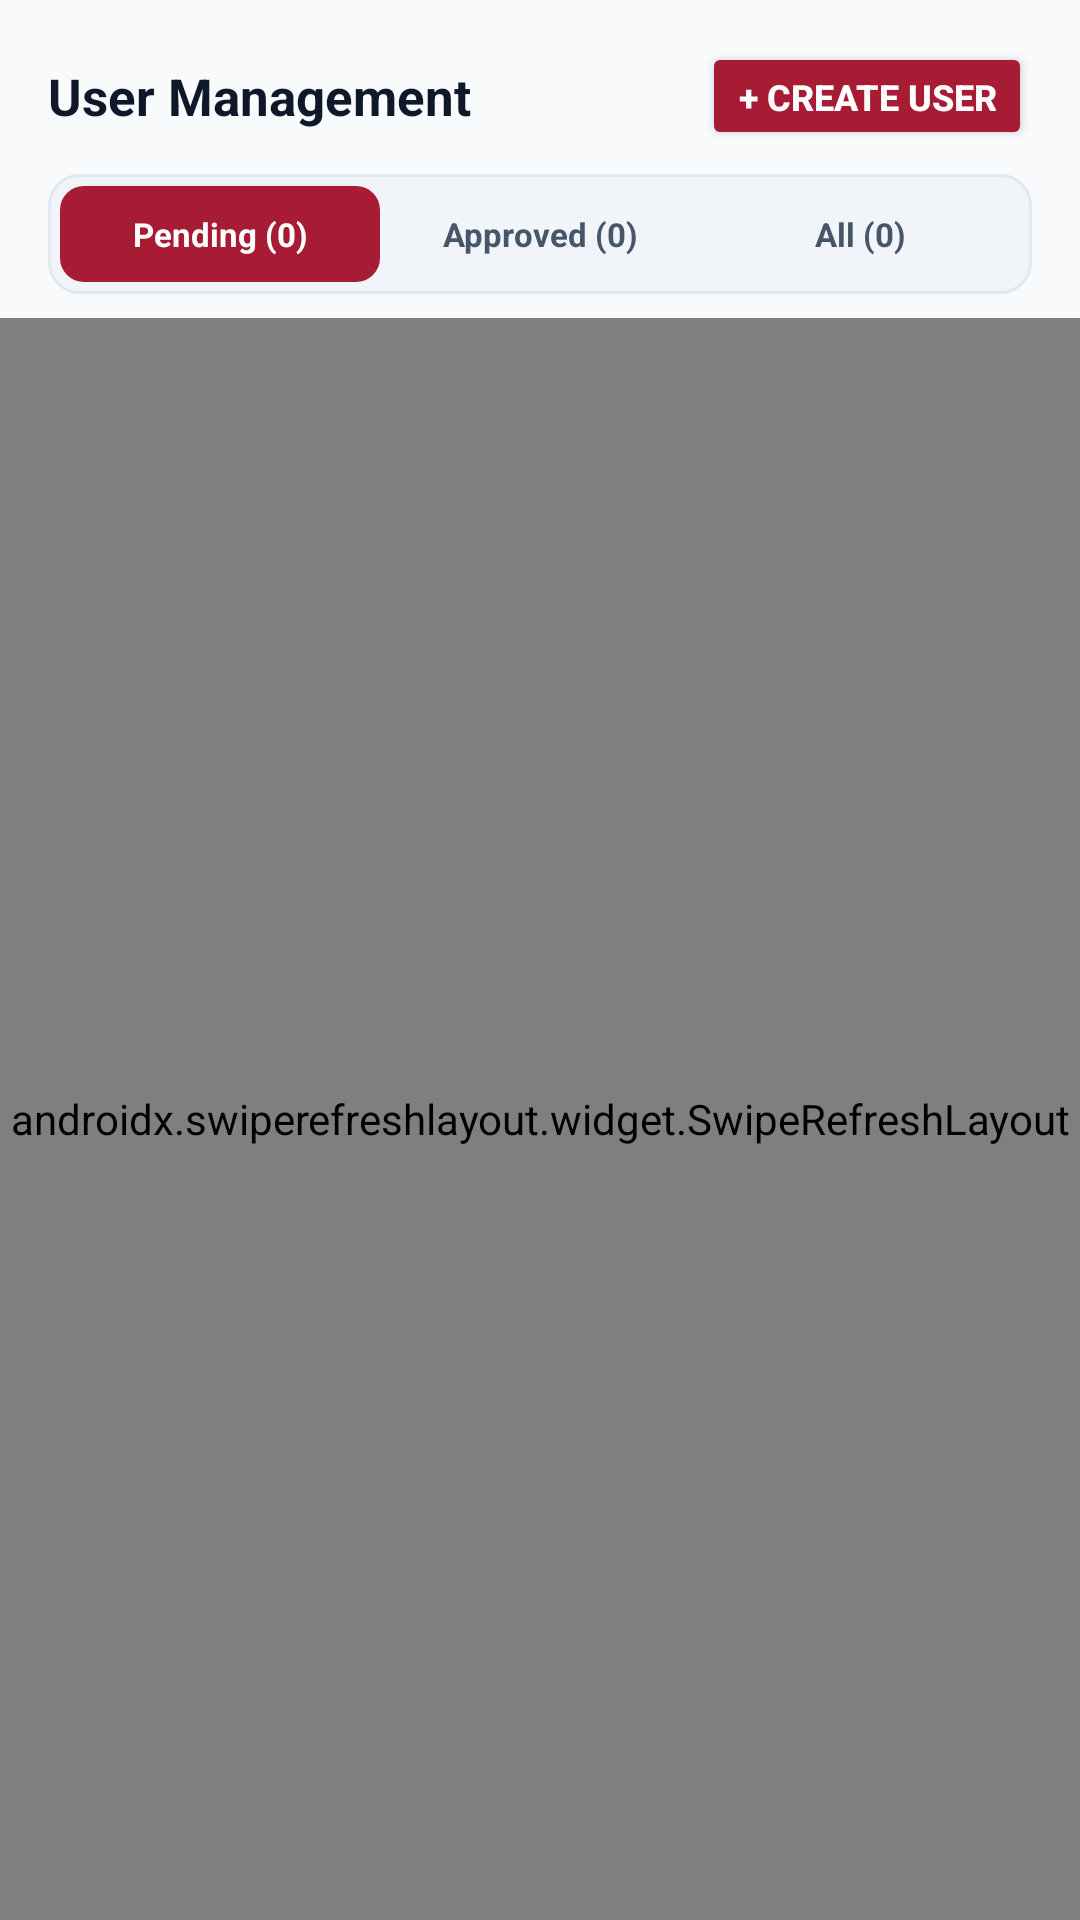

Reconstruct the res/layout file that produces this screen, plus the resources it refers to.
<!-- AndroidManifest.xml: application theme Theme.VVAS -->
<!-- res/layout/fragment_admin_users.xml -->
<?xml version="1.0" encoding="utf-8"?>
<LinearLayout xmlns:android="http://schemas.android.com/apk/res/android"
    xmlns:app="http://schemas.android.com/apk/res-auto"
    android:layout_width="match_parent"
    android:layout_height="match_parent"
    android:background="@color/bg_screen"
    android:orientation="vertical">

    
    <LinearLayout
        android:layout_width="match_parent"
        android:layout_height="wrap_content"
        android:gravity="center_vertical"
        android:orientation="horizontal"
        android:paddingHorizontal="16dp"
        android:paddingTop="14dp"
        android:paddingBottom="8dp">

        <TextView
            android:layout_width="0dp"
            android:layout_height="wrap_content"
            android:layout_weight="1"
            android:text="User Management"
            android:textColor="@color/text_primary"
            android:textSize="17sp"
            android:textStyle="bold" />

        <Button
            android:id="@+id/btnCreateUser"
            android:layout_width="wrap_content"
            android:layout_height="36dp"
            android:backgroundTint="@color/primary_crimson"
            android:insetTop="0dp"
            android:insetBottom="0dp"
            android:paddingHorizontal="12dp"
            android:text="+ Create User"
            android:textColor="@color/white"
            android:textSize="12sp"
            android:textStyle="bold"
            app:cornerRadius="8dp" />
    </LinearLayout>

    
    <LinearLayout
        android:layout_width="match_parent"
        android:layout_height="40dp"
        android:layout_marginHorizontal="16dp"
        android:layout_marginBottom="8dp"
        android:background="@drawable/bg_input_field"
        android:orientation="horizontal"
        android:padding="4dp">

        <TextView
            android:id="@+id/tabUsersPending"
            android:layout_width="0dp"
            android:layout_height="match_parent"
            android:layout_weight="1"
            android:background="@drawable/bg_tab_active"
            android:clickable="true"
            android:focusable="true"
            android:gravity="center"
            android:text="Pending (0)"
            android:textColor="@color/white"
            android:textSize="11sp"
            android:textStyle="bold" />

        <TextView
            android:id="@+id/tabUsersApproved"
            android:layout_width="0dp"
            android:layout_height="match_parent"
            android:layout_weight="1"
            android:background="@android:color/transparent"
            android:clickable="true"
            android:focusable="true"
            android:gravity="center"
            android:text="Approved (0)"
            android:textColor="@color/text_secondary"
            android:textSize="11sp"
            android:textStyle="bold" />

        <TextView
            android:id="@+id/tabUsersAll"
            android:layout_width="0dp"
            android:layout_height="match_parent"
            android:layout_weight="1"
            android:background="@android:color/transparent"
            android:clickable="true"
            android:focusable="true"
            android:gravity="center"
            android:text="All (0)"
            android:textColor="@color/text_secondary"
            android:textSize="11sp"
            android:textStyle="bold" />
    </LinearLayout>

    <androidx.swiperefreshlayout.widget.SwipeRefreshLayout
        android:id="@+id/usersSwipeRefresh"
        android:layout_width="match_parent"
        android:layout_height="0dp"
        android:layout_weight="1">

        <FrameLayout
            android:layout_width="match_parent"
            android:layout_height="match_parent">

            <androidx.recyclerview.widget.RecyclerView
                android:id="@+id/rvAdminUsers"
                android:layout_width="match_parent"
                android:layout_height="match_parent"
                android:clipToPadding="false"
                android:paddingBottom="16dp" />

            <TextView
                android:id="@+id/tvUsersEmpty"
                android:layout_width="wrap_content"
                android:layout_height="wrap_content"
                android:layout_gravity="center"
                android:text="No users in this category"
                android:textColor="@color/text_muted"
                android:textSize="13sp"
                android:visibility="gone" />

            <ProgressBar
                android:id="@+id/usersProgressBar"
                android:layout_width="wrap_content"
                android:layout_height="wrap_content"
                android:layout_gravity="center"
                android:indeterminateTint="@color/primary_crimson" />
        </FrameLayout>
    </androidx.swiperefreshlayout.widget.SwipeRefreshLayout>

</LinearLayout>
<!-- resources referenced by this layout -->
<resources>
  <color name="bg_screen">#F8FAFC</color>
  <color name="primary_crimson">#A81B34</color>
  <color name="text_muted">#94A3B8</color>
  <color name="text_primary">#0F172A</color>
  <color name="text_secondary">#475569</color>
  <color name="white">#FFFFFF</color>
  <!-- drawable bg_input_field (drawable) -->
  <?xml version="1.0" encoding="utf-8"?>
  <selector xmlns:android="http://schemas.android.com/apk/res/android">
      <item android:state_focused="true">
          <shape android:shape="rectangle">
              <solid android:color="@color/white" />
              <corners android:radius="10dp" />
              <stroke android:width="2dp" android:color="@color/primary_crimson" />
          </shape>
      </item>
      <item>
          <shape android:shape="rectangle">
              <solid android:color="@color/bg_input" />
              <corners android:radius="10dp" />
              <stroke android:width="1dp" android:color="@color/border_light" />
          </shape>
      </item>
  </selector>
  <!-- drawable bg_tab_active (drawable) -->
  <?xml version="1.0" encoding="utf-8"?>
  <shape xmlns:android="http://schemas.android.com/apk/res/android"
      android:shape="rectangle">
      <solid android:color="@color/primary_crimson" />
      <corners android:radius="8dp" />
  </shape>
  <style name="Theme.VVAS" parent="Theme.Material3.DayNight.NoActionBar">
          
          <item name="colorPrimary">@color/primary_crimson</item>
          <item name="colorOnPrimary">@color/white</item>
          <item name="colorPrimaryContainer">@color/primary_crimson_subtle</item>
          <item name="colorOnPrimaryContainer">@color/primary_crimson_dark</item>
  
          
          <item name="colorSecondary">@color/primary_crimson_light</item>
          <item name="colorOnSecondary">@color/white</item>
          <item name="android:colorBackground">@color/bg_screen</item>
          <item name="colorSurface">@color/bg_card</item>
          <item name="colorOnSurface">@color/text_primary</item>
  
          
          <item name="android:statusBarColor">@color/primary_crimson_dark</item>
          <item name="android:windowLightStatusBar" tools:targetApi="m">false</item>
      </style>
  <color name="bg_input">#F1F5F9</color>
  <color name="border_light">#E2E8F0</color>
  <color name="primary_crimson_subtle">#FEE2E2</color>
  <color name="primary_crimson_dark">#881328</color>
  <color name="primary_crimson_light">#E11D48</color>
  <color name="bg_card">#FFFFFF</color>
</resources>
